Run: headless pygame with SDL's dummy video driver; simulated clock (each Clock.tick advances the game by its frame time, no real sleeping); random seed 0; keys injected as events and as key.get_pressed() state; no mouse input.
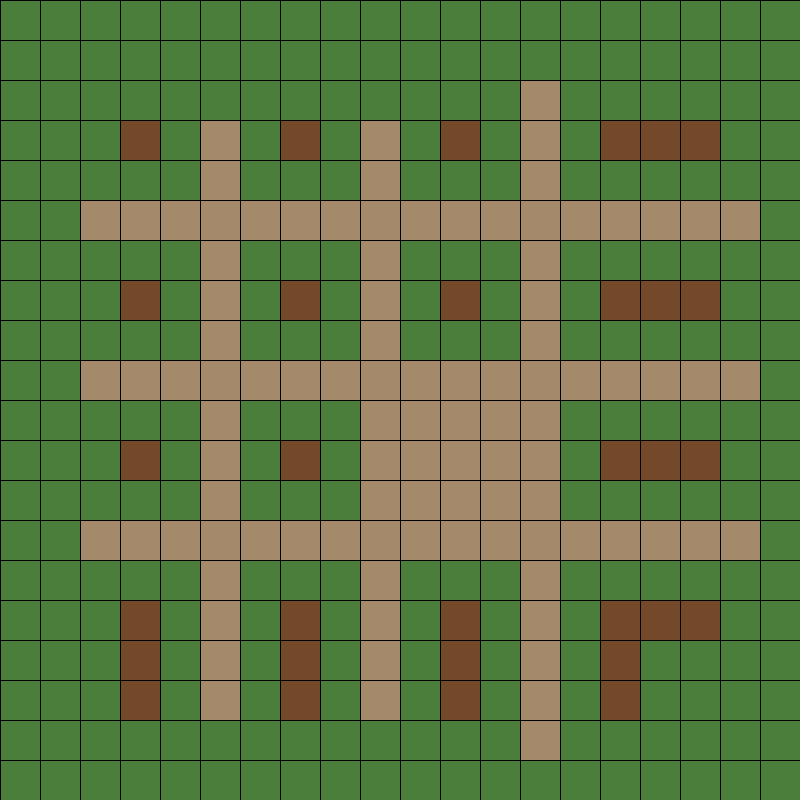
Frame 1 of 4 · flips 1–60 · no input
Frame 2 of 4 · flips 61–180 · tapped SPACE, RETURN · held RIGHT (→), D · screen unchanged from frame 1, image omitted
Frame 3 of 4 · flips 181–300 · held DOWN (↓), S · screen unchanged from frame 2, image omitted
Frame 4 of 4 · flips 301–420 · held LEFT (←), A, UP (↑), W · screen unchanged from frame 3, image omitted

The pygame program that drew these frames:

import pygame
import random


# Константы
N = 20
CELL_SIZE = 40
MIN_ROAD = 2
MAX_ROAD = 4

pygame.init()
size = width, height = N * CELL_SIZE, N * CELL_SIZE
screen = pygame.display.set_mode(size)
pygame.display.set_caption('Деревня')


class Village:
    def __init__(self, width, height):
        # Переменные поля и клеток
        self.width = width
        self.height = height
        self.left = 0
        self.top = 0
        self.cell_size = CELL_SIZE
        # Цвета
        self.COLOR_HOUSE = (116, 73, 42)
        self.COLOR_ROAD = (164, 138, 106)
        self.COLOR_GRASS = (75, 126, 58)
        # Матрица
        self.board = []
        for i in range(self.height):
            self.board.append({})
            for j in range(self.width):
                x = self.left + j * self.cell_size
                y = self.top + i * self.cell_size
                self.board[i][f"{x} {y}"] = None
        # Генерация
        self.generation()

    def set_view(self, left, top, cell_size):
        # Установка новых значений
        self.left = left
        self.top = top
        self.cell_size = cell_size
        self.generation()

    def generation(self):
        # Списки крайних трёх линий клеток с каждой стороны
        extreme_coords_ud = []
        extreme_coords_lr = []
        for i in range(self.height):
            for j in range(self.width):
                x = self.left + j * self.cell_size
                y = self.top + i * self.cell_size
                if (0 < i < 4) and (4 < j < self.width - 5) and \
                        (not f"{x + self.cell_size} {y}" in extreme_coords_ud and not f"{x - self.cell_size} {y}" in extreme_coords_ud and
                         not f"{x + self.cell_size * 2} {y}" in extreme_coords_ud and not f"{x - self.cell_size * 2} {y}" in extreme_coords_ud and
                         not f"{x + self.cell_size * 3} {y}" in extreme_coords_ud and not f"{x - self.cell_size * 3} {y}" in extreme_coords_ud):
                    extreme_coords_ud.append(f"{x} {y}")
                if (0 < j < 4) and (4 < i < self.height - 5) and \
                        (not f"{x} {y + self.cell_size}" in extreme_coords_lr and not f"{x} {y - self.cell_size}" in extreme_coords_lr and
                         not f"{x} {y + self.cell_size * 2}" in extreme_coords_lr and not f"{x} {y - self.cell_size * 2}" in extreme_coords_lr and
                         not f"{x} {y + self.cell_size * 3}" in extreme_coords_lr and not f"{x} {y - self.cell_size * 3}" in extreme_coords_lr):
                    extreme_coords_lr.append(f"{x} {y}")
        # Спавн дорог
        for _ in range(random.randint(MIN_ROAD, MAX_ROAD)):
            try:
                x, y = extreme_coords_lr.pop(random.randint(0, len(extreme_coords_lr) - 1)).split()
            except Exception:
                print(extreme_coords_lr)
            for i in range(self.height):
                for j in range(self.width):
                    x1 = self.left + j * self.cell_size
                    y1 = self.top + i * self.cell_size
                    if y1 == int(y) and int(x) < x1 < self.width * self.cell_size - int(x):
                        self.board[i][f"{x1} {y1}"] = 'road'
        for _ in range(random.randint(MIN_ROAD, MAX_ROAD)):
            try:
                x, y = extreme_coords_ud.pop(random.randint(0, len(extreme_coords_lr) - 1)).split()
            except Exception:
                print(extreme_coords_ud)
            for i in range(self.height):
                for j in range(self.width):
                    x1 = self.left + j * self.cell_size
                    y1 = self.top + i * self.cell_size
                    if x1 == int(x) and int(y) < y1 < self.height * self.cell_size - int(y):
                        self.board[i][f"{x1} {y1}"] = 'road'
        # Генерация площади и домов
        coords_for_gen = []
        for i in range(self.height):
            for j in range(self.width):
                if (2 < i < self.height - 2) and (2 < j < self.width - 2):
                    # Координаты
                    x0, x1, x2 = self.top + (j - 1) * self.cell_size, self.top + j * self.cell_size, self.top + (j + 1) * self.cell_size
                    y0, y1, y2 = self.top + (i - 1) * self.cell_size, self.top + i * self.cell_size, self.top + (i + 1) * self.cell_size
                    coords_empty = [(i - 1, f"{x0} {y0}", j), (i - 1, f"{x1} {y0}", j), (i - 1, f"{x2} {y0}", j),
                                    (i, f"{x0} {y1}", j), (i, f"{x1} {y1}", j), (i, f"{x2} {y1}", j),
                                    (i + 1, f"{x0} {y2}", j), (i + 1, f"{x1} {y2}", j), (i + 1, f"{x2} {y2}", j)]
                    coords_road_bool = any([any([self.board[i - 2][f"{x1} {y0 - self.cell_size}"] == 'road', self.board[i + 2][f"{x1} {y2 + self.cell_size}"] == 'road']),
                                       any([self.board[i][f"{x0 - self.cell_size} {y1}"] == 'road', self.board[i][f"{x2 + self.cell_size} {y1}"] == 'road'])])
                    # Заполнение клеток дорогами
                    if all(list(map(lambda x: not bool(self.board[x[0]][x[1]]), coords_empty))) and coords_road_bool:
                        coords_for_gen.append(coords_empty)
        while True:
            num = random.randrange(len(coords_for_gen))
            test = coords_for_gen[num]
            print(test)
            if (N // 2.5 < test[4][0] < self.height - N // 2.5) and (N // 2.5 < test[4][2] < self.width - N // 2.5):
                coords_square = coords_for_gen.pop(num)
                break
        for coord in coords_square:
            self.board[coord[0]][coord[1]] = 'road'
        for coords in coords_for_gen:
            count = 0
            for i, coord in enumerate(coords):
                if i == 4:
                    cell = coord
                elif self.board[coord[0]][coord[1]] != 'road':
                    count += 1
            if count == 8:
                self.board[cell[0]][cell[1]] = 'house'
        # далее ---


    def render(self, screen):
        # Отрисовка, визуализация матрицы
        x = self.left
        y = self.top
        for i in range(self.height):
            for j in range(self.width):
                if self.board[i][f"{x} {y}"] == 'house':
                    pygame.draw.rect(screen, self.COLOR_HOUSE, (x + 1, y + 1, self.cell_size - 1, self.cell_size - 1))
                elif self.board[i][f"{x} {y}"] == 'road':
                    pygame.draw.rect(screen, self.COLOR_ROAD, (x + 1, y + 1, self.cell_size - 1, self.cell_size - 1))
                else:
                    pygame.draw.rect(screen, self.COLOR_GRASS, (x + 1, y + 1, self.cell_size - 1, self.cell_size - 1))
                x += self.cell_size
            x = self.left
            y += self.cell_size

# Создание поля
village = Village(N, N)
# основной цикл
running = True
while running:
    for event in pygame.event.get():
        if event.type == pygame.QUIT:
            running = False
    screen.fill((0, 0, 0))
    village.render(screen)
    pygame.display.flip()
